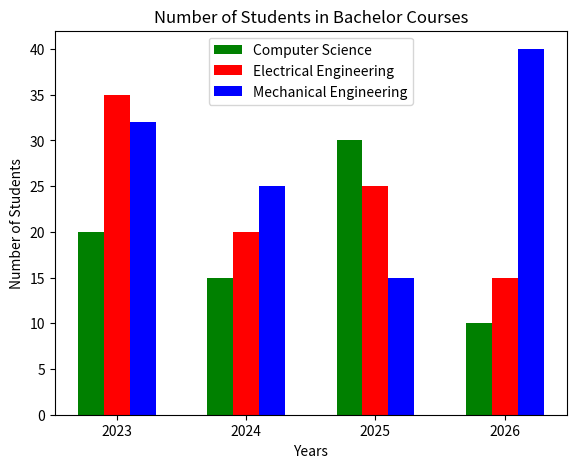

Write Python code to recreate this figure.
import matplotlib.pyplot as plt
import numpy as np

data = [[20, 15, 30, 10], [35, 20, 25, 15], [32, 25, 15, 40]]
labels = ['2023', '2024', '2025', '2026']

x = np.arange(len(labels))
fig = plt.figure()
ax = fig.add_axes([0.1, 0.1, 0.8, 0.8])

ax.bar(x - 0.2, data[0], width=0.2, color='g', label='Computer Science')
ax.bar(x, data[1], width=0.2, color='r', label='Electrical Engineering')
ax.bar(x + 0.2, data[2], width=0.2, color='b', label='Mechanical Engineering')

ax.set_title('Number of Students in Bachelor Courses')
ax.set_xlabel('Years')
ax.set_ylabel('Number of Students')

ax.set_xticks(x)
ax.set_xticklabels(labels)
ax.legend()
plt.show()
